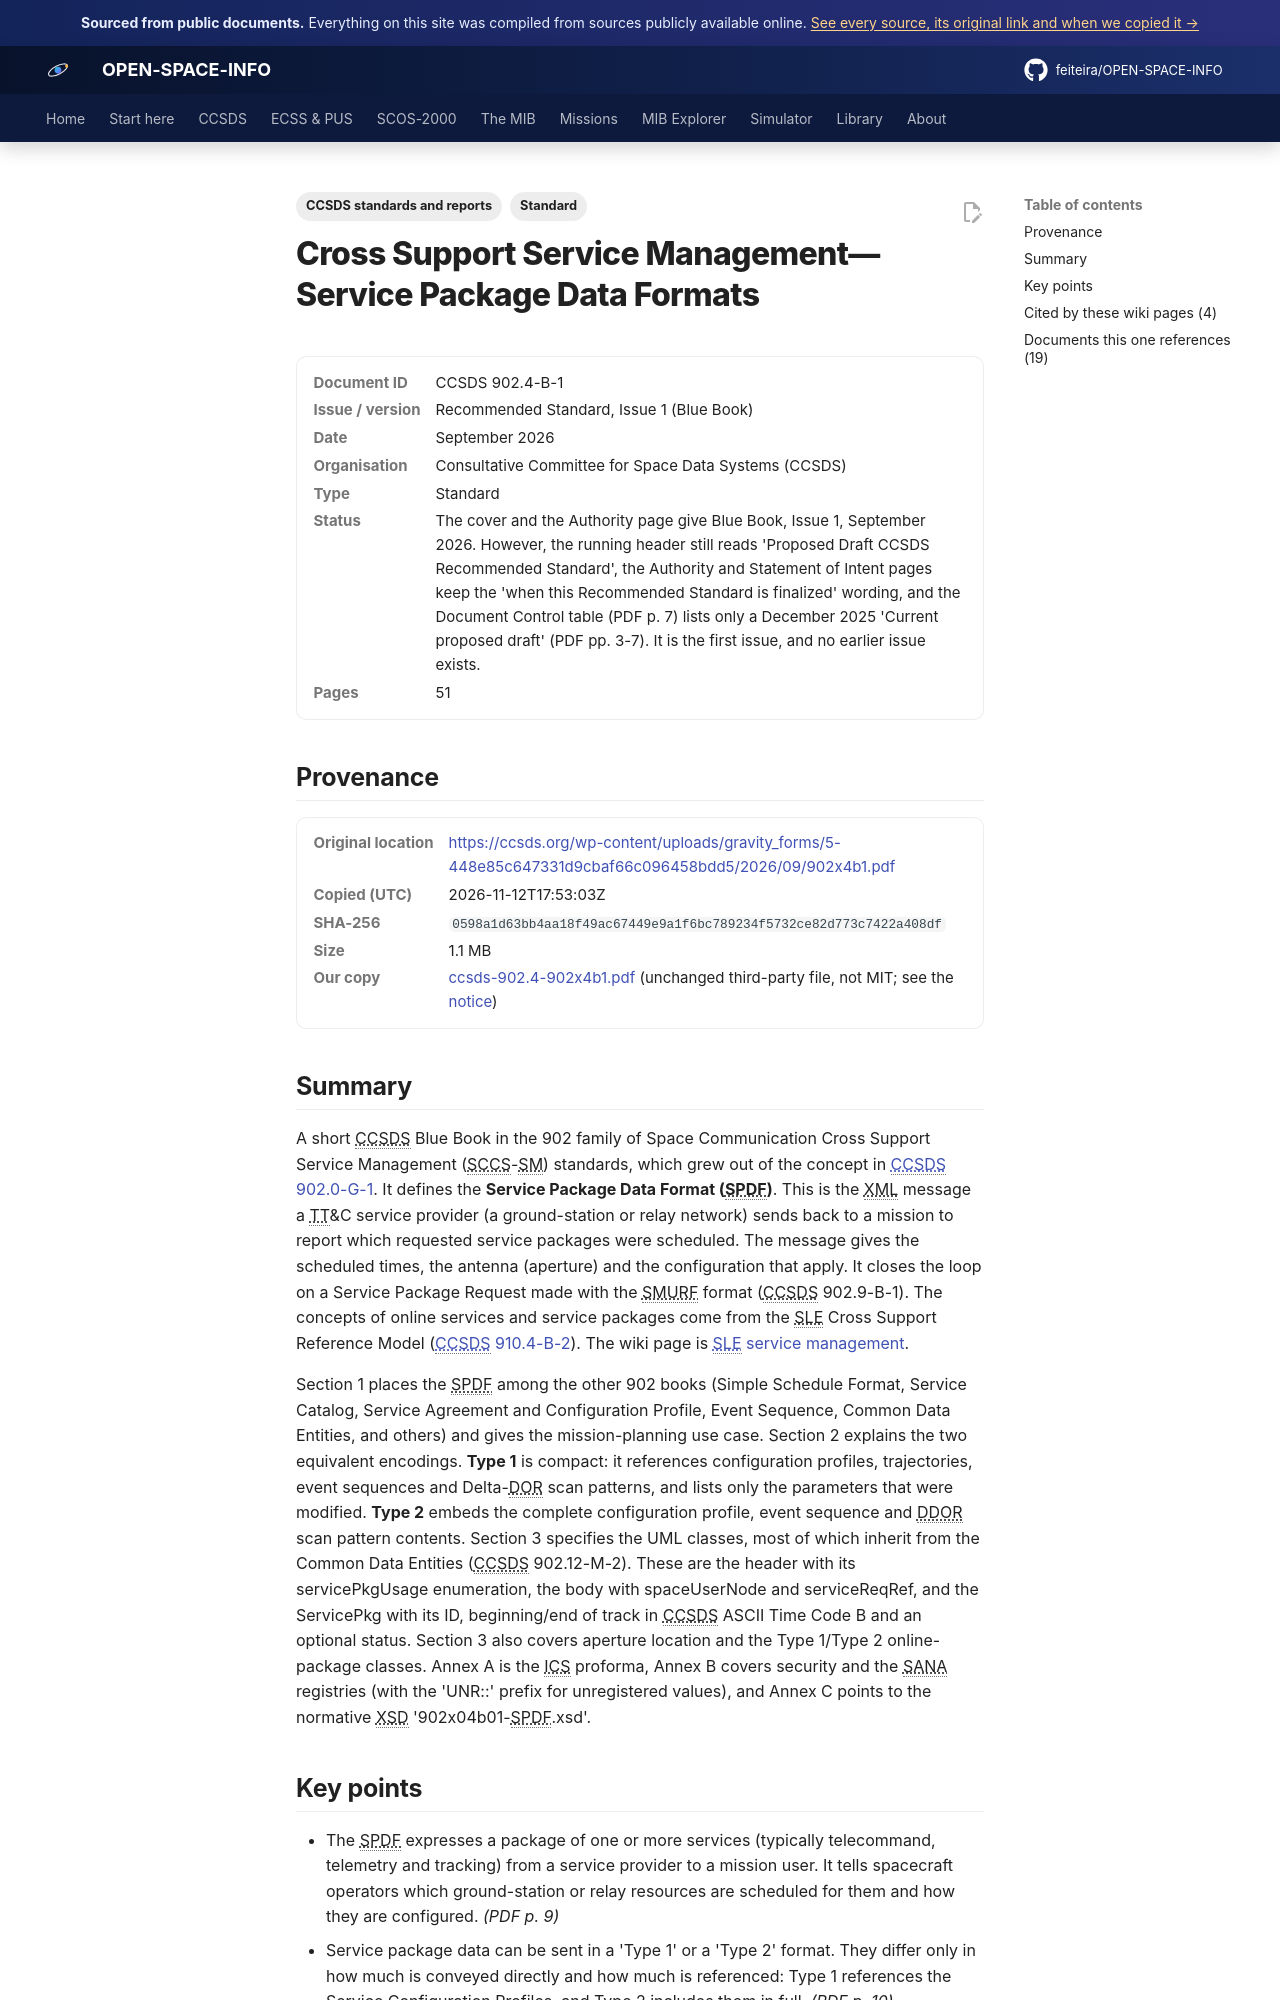

repository: feiteira/OPEN-SPACE-INFO · page: library/ccsds-902-4-902x4b1/index.html · generator: mkdocs

---
title: "SCCS-SM Service Package Data Formats (CCSDS 902.4-B-1)"
description: "A short CCSDS Blue Book in the 902 family of Space Communication Cross Support Service Management (SCCS-SM) standards, which grew out of the concept in CCSDS 902.0-G-1(../library/ccsds-902-0-902x0g1.m"
tags: ["Standard", "CCSDS standards and reports"]
sources: [ccsds-902-4-902x4b1]
---

# Cross Support Service Management—Service Package Data Formats

<dl class="osi-meta"><dt>Document ID</dt><dd>CCSDS 902.4-B-1</dd><dt>Issue / version</dt><dd>Recommended Standard, Issue 1 (Blue Book)</dd><dt>Date</dt><dd>September 2026</dd><dt>Organisation</dt><dd>Consultative Committee for Space Data Systems (CCSDS)</dd><dt>Type</dt><dd>Standard</dd><dt>Status</dt><dd>The cover and the Authority page give Blue Book, Issue 1, September 2026. However, the running header still reads 'Proposed Draft CCSDS Recommended Standard', the Authority and Statement of Intent pages keep the 'when this Recommended Standard is finalized' wording, and the Document Control table (PDF p. 7) lists only a December 2025 'Current proposed draft' (PDF pp. 3-7). It is the first issue, and no earlier issue exists.</dd><dt>Pages</dt><dd>51</dd></dl>

## Provenance

<dl class="osi-meta"><dt>Original location</dt><dd><a href="https://ccsds.org/wp-content/uploads/gravity_forms/5-448e85c647331d9cbaf66c096458bdd5/2026/09/902x4b1.pdf" rel="noopener">https://ccsds.org/wp-content/uploads/gravity_forms/5-448e85c647331d9cbaf66c096458bdd5/2026/09/902x4b1.pdf</a></dd><dt>Copied (UTC)</dt><dd>2026-11-12T17:53:03Z</dd><dt>SHA-256</dt><dd><code>0598a1d63bb4aa18f49ac67449e9a1f6bc789234f5732ce82d773c7422a408df</code></dd><dt>Size</dt><dd>1.1 MB</dd><dt>Our copy</dt><dd><a href="../third-party/ccsds/ccsds-902.4-902x4b1.pdf">ccsds-902.4-902x4b1.pdf</a> (unchanged third-party file, not MIT; see the <a href="../third-party/NOTICE/">notice</a>)</dd></dl>

## Summary

A short CCSDS Blue Book in the 902 family of Space Communication Cross Support Service Management (SCCS-SM) standards, which grew out of the concept in [CCSDS 902.0-G-1](../library/ccsds-902-0-902x0g1.md). It defines the **Service Package Data Format (SPDF)**. This is the XML message a TT&C service provider (a ground-station or relay network) sends back to a mission to report which requested service packages were scheduled. The message gives the scheduled times, the antenna (aperture) and the configuration that apply. It closes the loop on a Service Package Request made with the SMURF format (CCSDS 902.9-B-1). The concepts of online services and service packages come from the SLE Cross Support Reference Model ([CCSDS 910.4-B-2](../library/ccsds-910-4-910x4b2e1s.md)). The wiki page is [SLE service management](../ccsds/sle/service-management.md).

Section 1 places the SPDF among the other 902 books (Simple Schedule Format, Service Catalog, Service Agreement and Configuration Profile, Event Sequence, Common Data Entities, and others) and gives the mission-planning use case. Section 2 explains the two equivalent encodings. **Type 1** is compact: it references configuration profiles, trajectories, event sequences and Delta-DOR scan patterns, and lists only the parameters that were modified. **Type 2** embeds the complete configuration profile, event sequence and DDOR scan pattern contents. Section 3 specifies the UML classes, most of which inherit from the Common Data Entities (CCSDS 902.12-M-2). These are the header with its servicePkgUsage enumeration, the body with spaceUserNode and serviceReqRef, and the ServicePkg with its ID, beginning/end of track in CCSDS ASCII Time Code B and an optional status. Section 3 also covers aperture location and the Type 1/Type 2 online-package classes. Annex A is the ICS proforma, Annex B covers security and the SANA registries (with the 'UNR::' prefix for unregistered values), and Annex C points to the normative XSD '902x04b01-SPDF.xsd'.
